The GitHub repository tmai110605/DurianLeafDisease contains a labelled image folder "Durian_Leaf_Diseases" with 5 categories: algal, allocaridara attack, blight, healthy, phomopsis. Examples follow, each with its label.

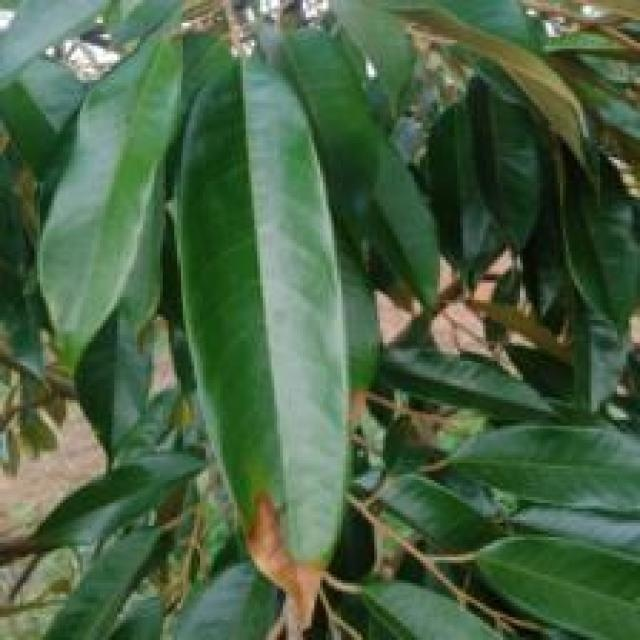
Label: blight

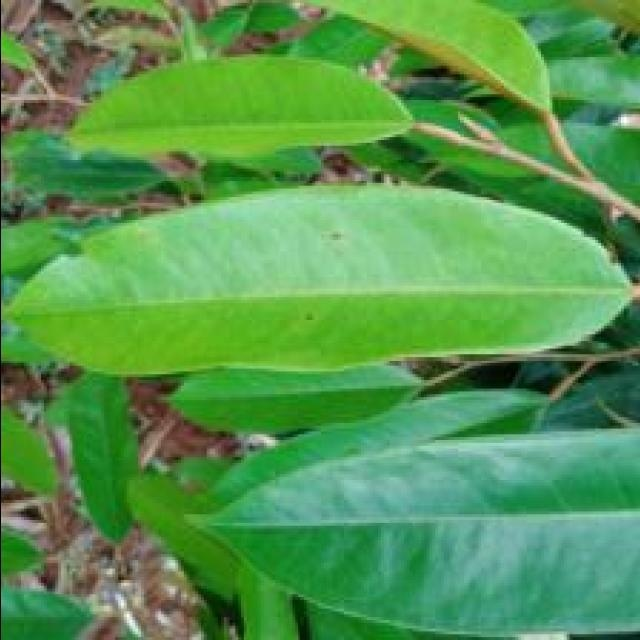
Label: phomopsis

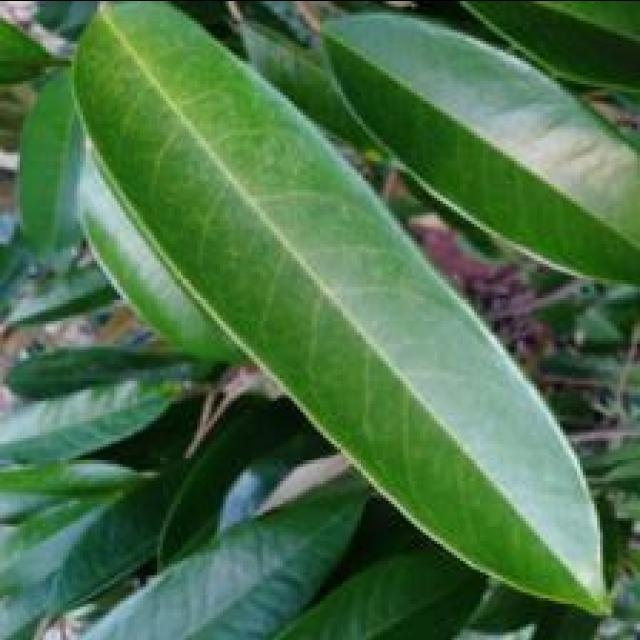
Label: healthy

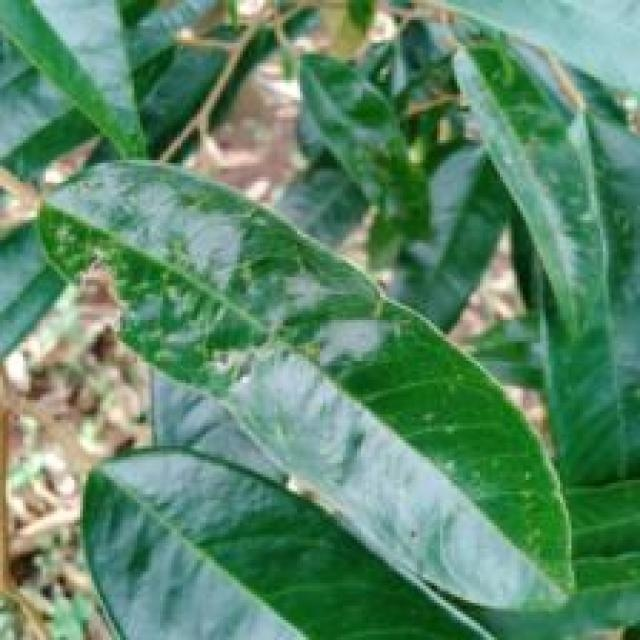
Label: allocaridara attack

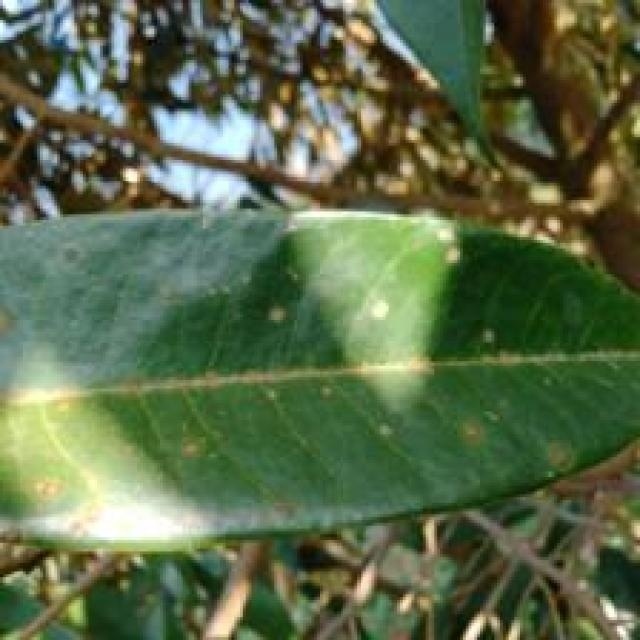
Label: algal

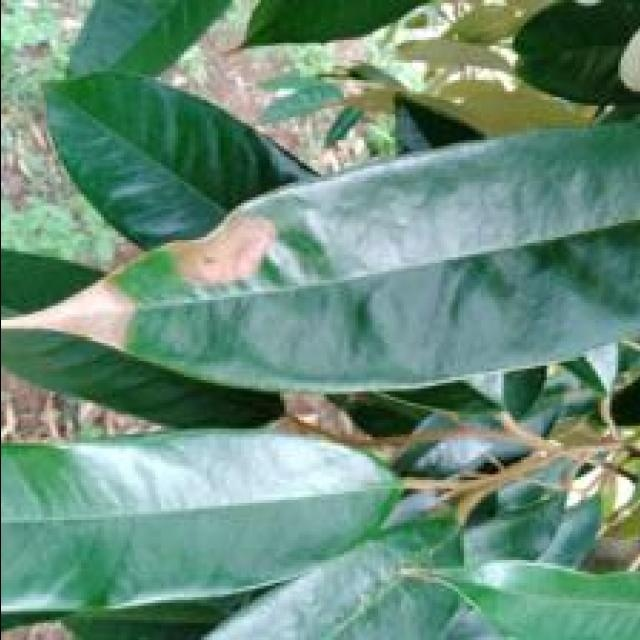
Label: blight
